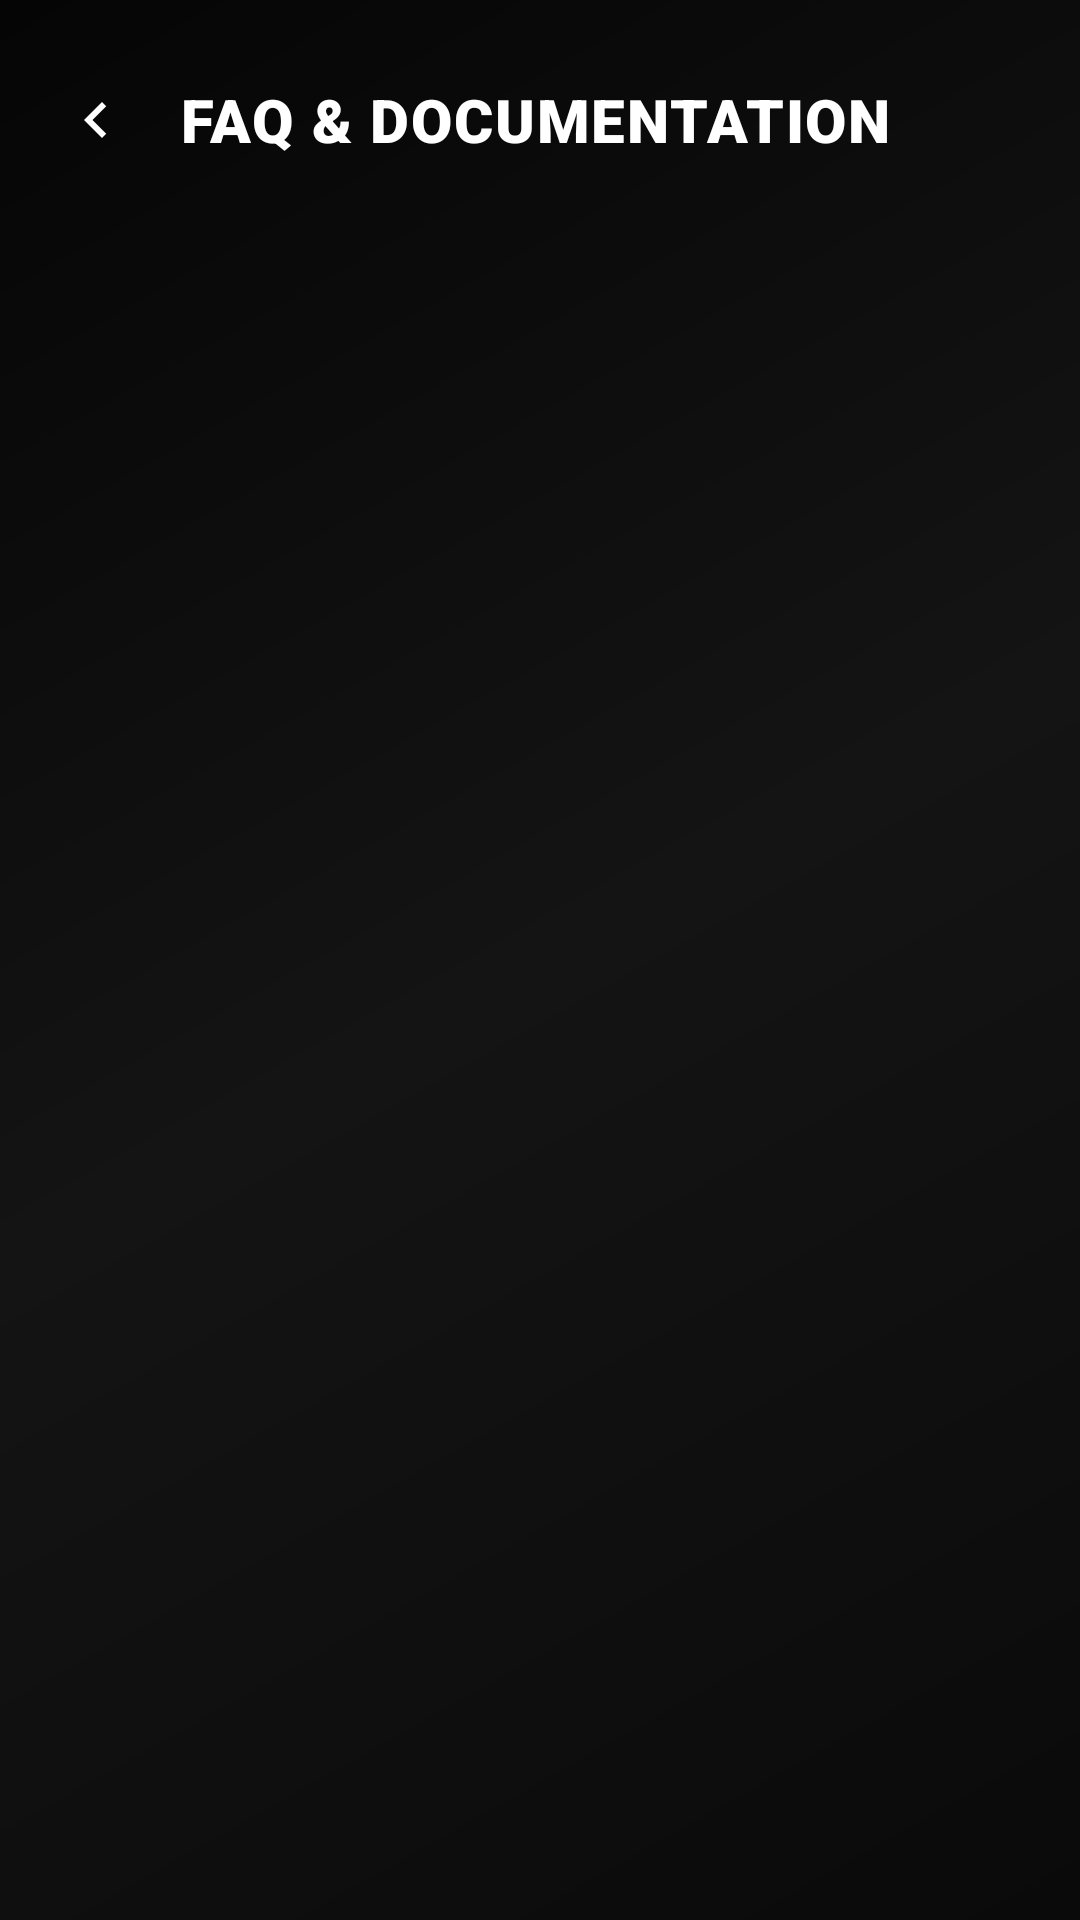

Write the Android layout XML for this screen, with the resource values it uses.
<!-- AndroidManifest.xml: activity theme AppTheme -->
<!-- res/layout/activity_faq.xml -->
<?xml version="1.0" encoding="utf-8"?>
<androidx.constraintlayout.widget.ConstraintLayout xmlns:android="http://schemas.android.com/apk/res/android"
    xmlns:app="http://schemas.android.com/apk/res-auto"
    android:id="@+id/rootLayout"
    android:layout_width="match_parent"
    android:layout_height="match_parent"
    android:background="@drawable/bg_home_gradient">

    

    
    <LinearLayout
        android:id="@+id/faqTopBar"
        android:layout_width="match_parent"
        android:layout_height="wrap_content"
        android:orientation="horizontal"
        android:gravity="center_vertical"
        android:paddingStart="12dp"
        android:paddingEnd="16dp"
        android:paddingTop="20dp"
        android:paddingBottom="8dp"
        app:layout_constraintTop_toTopOf="parent">

        <ImageView
            android:id="@+id/btnFaqBack"
            android:layout_width="40dp"
            android:layout_height="40dp"
            android:src="@drawable/ic_back"
            android:background="?attr/selectableItemBackgroundBorderless"
            android:padding="8dp"
            android:contentDescription="Back" />

        <TextView
            android:id="@+id/tvFaqTitle"
            android:layout_width="wrap_content"
            android:layout_height="wrap_content"
            android:text="FAQ &amp; DOCUMENTATION"
            android:textColor="#FFFFFF"
            android:textSize="20sp"
            android:fontFamily="sans-serif-black"
            android:letterSpacing="0.03"
            android:layout_marginStart="8dp" />
    </LinearLayout>

    <ScrollView
        android:layout_width="match_parent"
        android:layout_height="0dp"
        android:fillViewport="true"
        android:padding="20dp"
        app:layout_constraintTop_toBottomOf="@id/faqTopBar"
        app:layout_constraintBottom_toBottomOf="parent">

        <LinearLayout
            android:id="@+id/faqContainer"
            android:layout_width="match_parent"
            android:layout_height="wrap_content"
            android:orientation="vertical" />
    </ScrollView>

</androidx.constraintlayout.widget.ConstraintLayout>
<!-- resources referenced by this layout -->
<resources>
  <!-- drawable bg_home_gradient (drawable) -->
  <?xml version="1.0" encoding="utf-8"?>
  <shape xmlns:android="http://schemas.android.com/apk/res/android" android:shape="rectangle">
      <gradient
          android:startColor="#0A0A0A"
          android:centerColor="#141414"
          android:endColor="#050505"
          android:angle="135" />
  </shape>
  <!-- drawable ic_back (drawable) -->
  <vector xmlns:android="http://schemas.android.com/apk/res/android"
      android:width="24dp" android:height="24dp" android:viewportWidth="24.0" android:viewportHeight="24.0">
      <path android:fillColor="#FFFFFF" android:pathData="M15.41,7.41L14,6l-6,6 6,6 1.41,-1.41L10.83,12z"/>
  </vector>
  <style name="AppTheme" parent="Theme.MaterialComponents.NoActionBar">
          <item name="colorPrimary">#45A29E</item>
          <item name="colorSecondary">#66FCF1</item>
          <item name="colorOnSurface">#EDEEF0</item>
          <item name="android:statusBarColor">#0B0C10</item>
          <item name="android:navigationBarColor">#0B0C10</item>
          <item name="android:windowBackground">#0B0C10</item>
      </style>
</resources>
